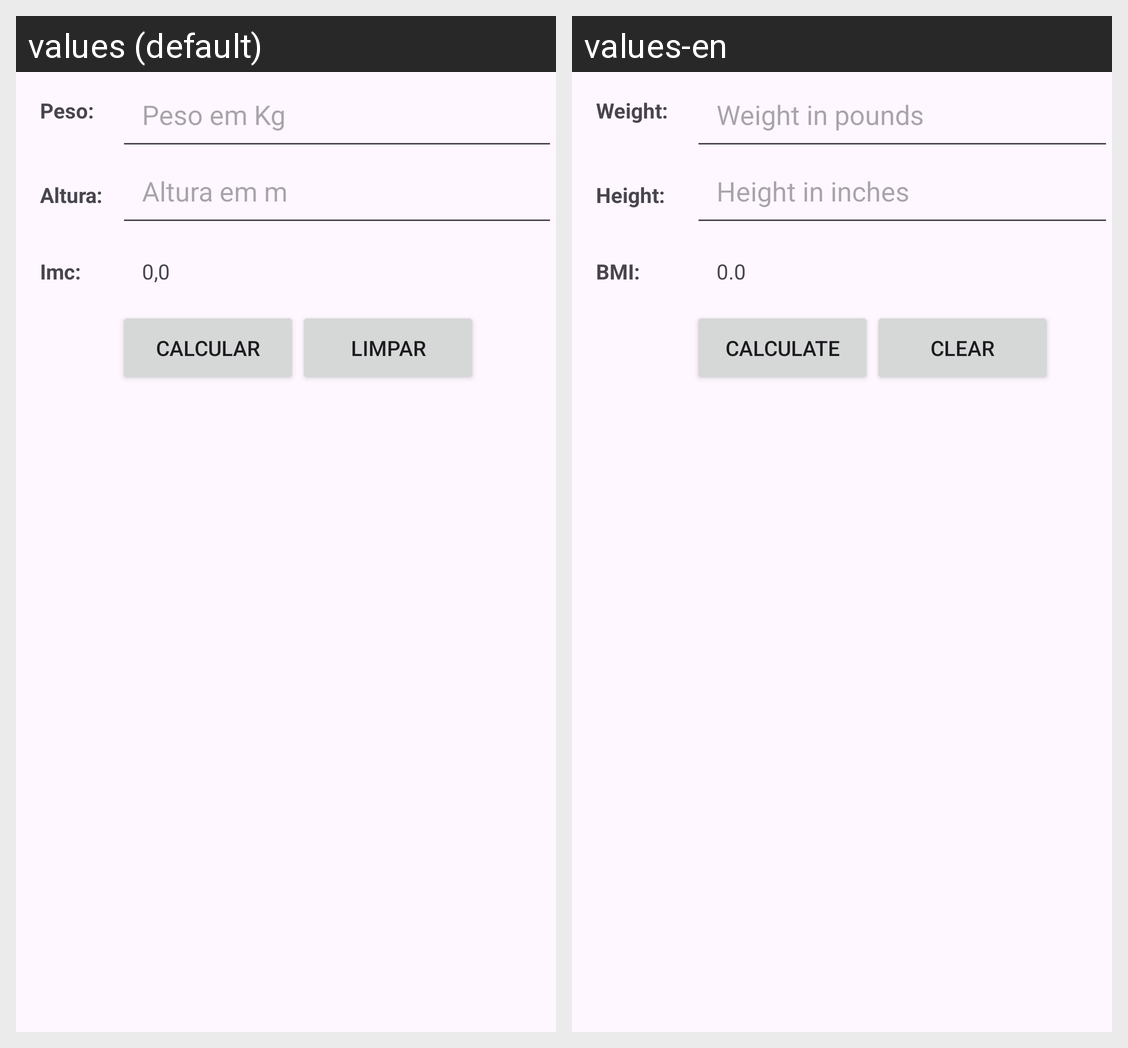

This grid shows one Android layout under two languages. Give, for every string resource on the screen, its name, the default text and each shown locale's text.
Android screen res/layout/activity_main.xml rendered under 2 locales, left to right: values (default), values-en. Device: Nexus 5 (rendered at 1080×1920; each locale shown at half size, 540×960, under a caption strip naming it); theme Theme.CalculaImcKotlin.
Strings drawn on this screen, with the default value and each locale's value (text and hints the layout hard-codes, and strings that could not be matched under every locale, appear in the picture but are not listed):

peso
  values: Peso:
  values-en: Weight:

hint_peso
  values: Peso em Kg
  values-en: Weight in pounds

altura
  values: Altura:
  values-en: Height:

hint_altura
  values: Altura em m
  values-en: Height in inches

imc
  values: Imc:
  values-en: BMI:

zeros
  values: 0,0
  values-en: 0.0

calcular
  values: Calcular
  values-en: Calculate

limpar
  values: Limpar
  values-en: Clear
